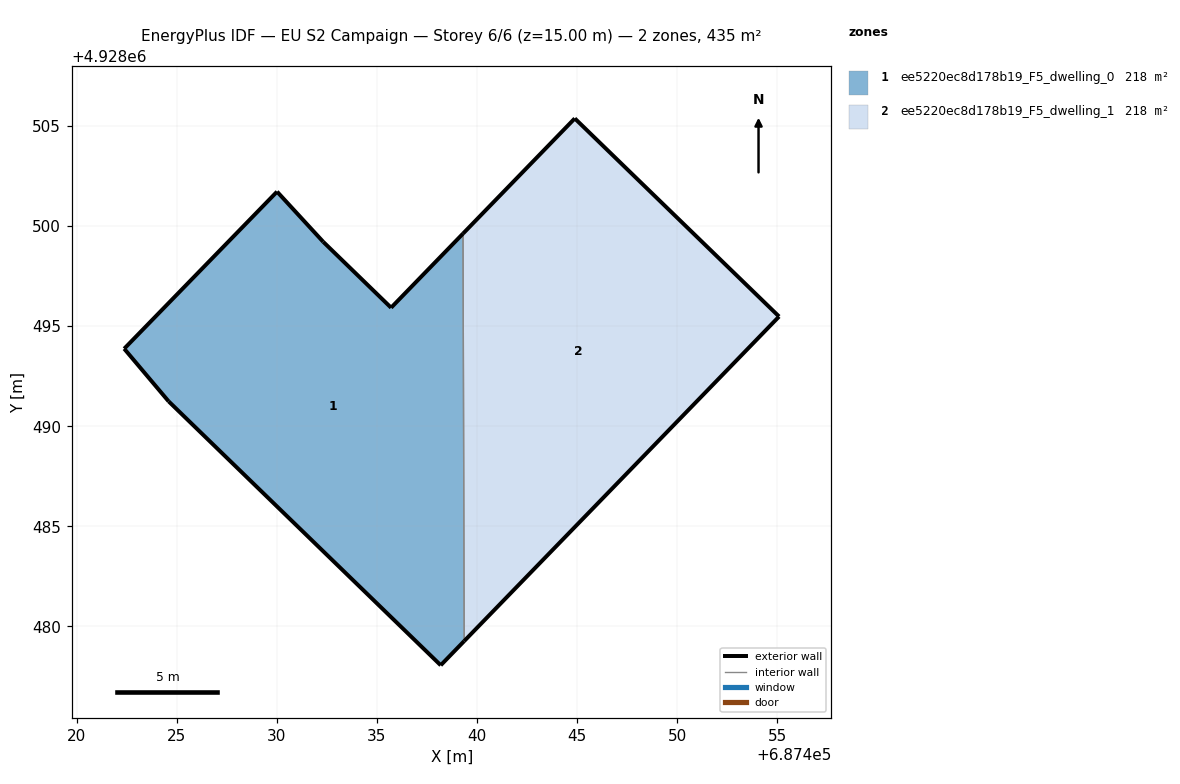
=== STOREY PLAN SPEC (per zone: floor XY polygon, exterior-wall plan segments, windows/doors) ===
zone 1: ee5220ec8d178b19_F5_dwelling_0  (217.7 m²)
  floor: (687438.19, 4928478.05) (687439.36, 4928479.26) (687439.30, 4928499.63) (687435.71, 4928495.92) (687432.32, 4928499.21) (687430.01, 4928501.72) (687422.37, 4928493.87) (687424.59, 4928491.24)
  exterior wall: (687424.59, 4928491.24) – (687422.37, 4928493.87)  [3.4 m]
  exterior wall: (687422.37, 4928493.87) – (687430.01, 4928501.72)  [11.0 m]
  exterior wall: (687430.01, 4928501.72) – (687432.32, 4928499.21)  [3.4 m]
  exterior wall: (687432.32, 4928499.21) – (687435.71, 4928495.92)  [4.7 m]
  exterior wall: (687435.71, 4928495.92) – (687439.30, 4928499.63)  [5.2 m]
  exterior wall: (687439.36, 4928479.26) – (687438.19, 4928478.05)  [1.7 m]
  exterior wall: (687438.19, 4928478.05) – (687424.59, 4928491.24)  [18.9 m]
  interior walls: 1
zone 2: ee5220ec8d178b19_F5_dwelling_1  (217.7 m²)
  floor: (687439.36, 4928479.26) (687455.10, 4928495.48) (687444.89, 4928505.38) (687439.30, 4928499.63)
  exterior wall: (687439.30, 4928499.63) – (687444.89, 4928505.38)  [8.0 m]
  exterior wall: (687444.89, 4928505.38) – (687455.10, 4928495.48)  [14.2 m]
  exterior wall: (687455.10, 4928495.48) – (687439.36, 4928479.26)  [22.6 m]
  interior walls: 1

=== DERIVED (storey summary) ===
Building: EU S2 Campaign
Storey: 6 of 6  (floor level z = 15.00 m)
Storey gross floor area: 435.5 m²
Zones on this storey: 2
  - ee5220ec8d178b19_F5_dwelling_0: floor 217.7 m²; exterior wall 48.3 m (145.0 m²); WWR 0.0%
  - ee5220ec8d178b19_F5_dwelling_1: floor 217.7 m²; exterior wall 44.8 m (134.5 m²); WWR 0.0%
Zone adjacency (shared interzone walls):
  - ee5220ec8d178b19_F5_dwelling_0 ↔ ee5220ec8d178b19_F5_dwelling_1